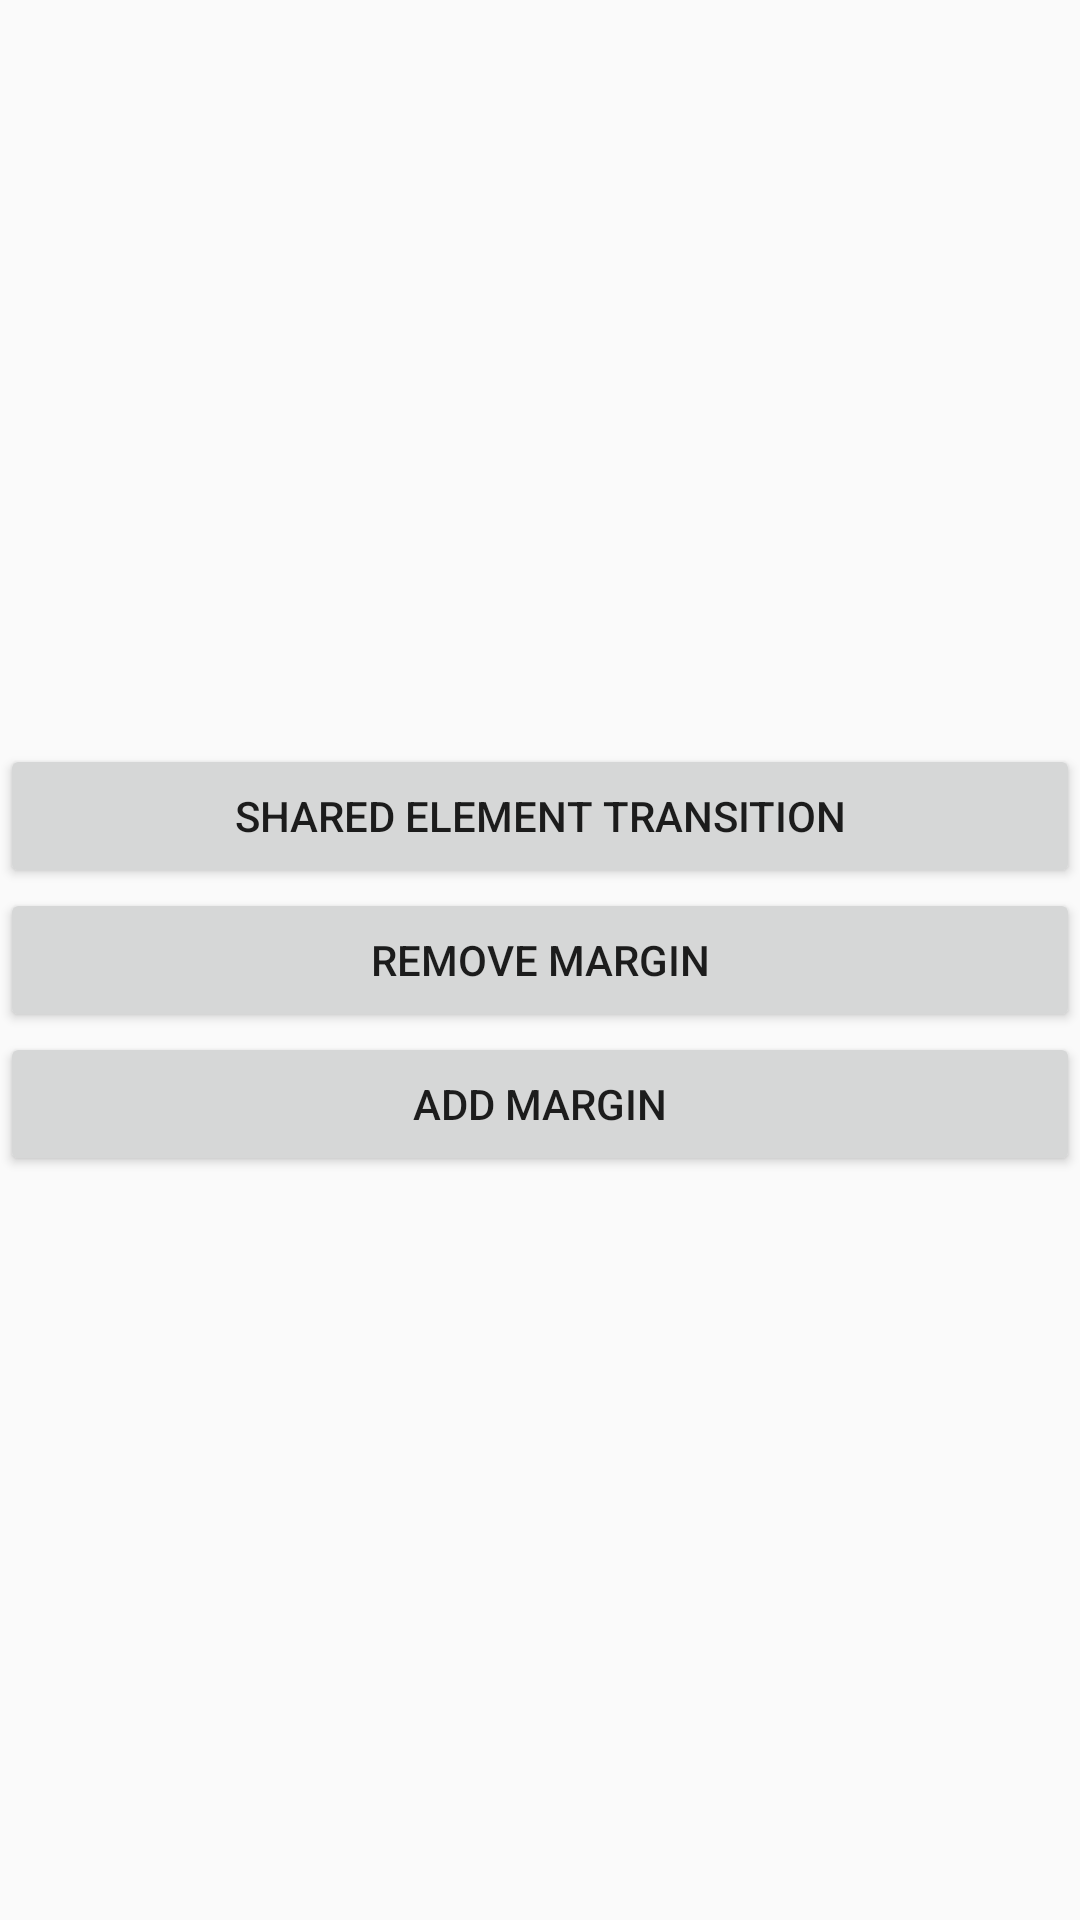

Layout XML and referenced resources for this Android screen:
<!-- AndroidManifest.xml: application theme AppTheme -->
<!-- res/layout/activity_scene_transition.xml -->
<?xml version="1.0" encoding="utf-8"?>
<LinearLayout xmlns:android="http://schemas.android.com/apk/res/android"
    android:id="@+id/linearlayout"
    android:layout_width="match_parent"
    android:layout_height="match_parent"
    android:gravity="center"
    android:orientation="vertical">

    <Button
        android:id="@+id/button_scene_transition"
        android:layout_width="match_parent"
        android:layout_height="wrap_content"
        android:text="Shared Element Transition"
        android:transitionName="@string/transition_button_scene" />

    <LinearLayout
        android:orientation="vertical"
        android:layout_width="match_parent"
        android:layout_height="wrap_content">
        <Button
            android:id="@+id/button_remove_margin"
            android:layout_width="match_parent"
            android:layout_height="wrap_content"
            android:text="Remove margin" />

        <Button
            android:id="@+id/button_add_margin"
            android:layout_width="match_parent"
            android:layout_height="wrap_content"
            android:text="Add margin" />
    </LinearLayout>
</LinearLayout>
<!-- resources referenced by this layout -->
<resources>
  <string name="transition_button_scene">transition_button_scene</string>
  <style name="AppTheme" parent="Theme.AppCompat.Light.NoActionBar">
          <item name="colorPrimary">@color/colorPrimary</item>
          <item name="colorPrimaryDark">@color/colorPrimaryDark</item>
          <item name="colorAccent">@color/colorAccent</item>
      </style>
  <!-- not gathered from this repository: default colours our renderer supplied (Android Studio template values) -->
  <color name="colorPrimary">#FF6200EE</color>
  <color name="colorPrimaryDark">#FF3700B3</color>
  <color name="colorAccent">#FF03DAC5</color>
</resources>
